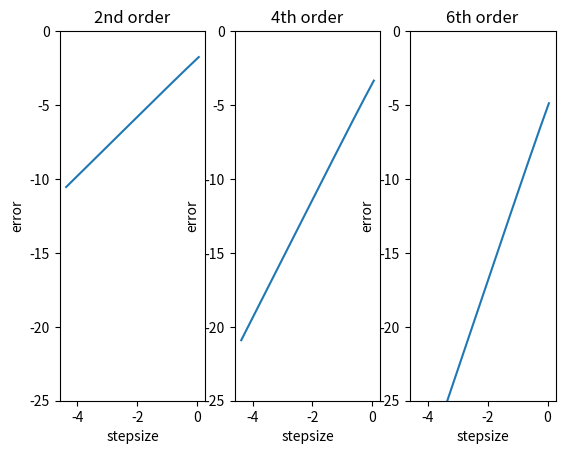

Here is the Python script that generated this plot:
# -*- coding: utf-8 -*-
"""
Created on Sun Jun 04 18:31:55 2017

[redacted]
"""

import numpy as np
from numpy import *
import numpy as np
from math import *
import matplotlib.pyplot as plt

def vel_der_ord2(vcomp,axis,p): #p is for point
    if axis=='x':
        s=np.array([1,0,0])  #s is for s
        if p[0]==0: return (vcomp[p[0]+s[0],p[1]+s[1]] - vcomp[p[0],p[1]])/delta
        elif p[0]==x_max: return (vcomp[p[0],p[1]] - vcomp[p[0]-s[0],p[1]-s[1]])/delta
    elif axis=='y':
        s=np.array([0,1,0])
        if p[1]==0: return (vcomp[p[0]+s[0],p[1]+s[1],p[2]+s[2]] - vcomp[p[0],p[1],p[2]])/delta
        elif p[1]==y_max: return (vcomp[p[0],p[1],p[2]] - vcomp[p[0]-s[0],p[1]-s[1],p[2]-s[2]])/delta
    elif axis=='z':
        s=np.array([0,0,1])
        if p[2]==0: return (vcomp[p[0]+s[0],p[1]+s[1],p[2]+s[2]] - vcomp[p[0],p[1],p[2]])/delta
        elif p[2]==z_max: return (vcomp[p[0],p[1],p[2]] - vcomp[p[0]-s[0],p[1]-s[1],p[2]-s[2]])/delta
    else: print ('wrong axis')   
    return (vcomp[p[0]+s[0],p[1]+s[1]]-vcomp[p[0]-s[0],p[1]-s[1]])/2./delta

def vel_der_ord2new(vcomp,axis,p): #p is for point
    if axis=='x':
        s=np.array([1,0,0])  #s is for s
        if p[0]==0: return (vcomp[p[0]+s[0],p[1]+s[1]]-vcomp[x_max,p[1]-s[1]])/2./delta
        elif p[0]==x_max: return (vcomp[0,p[1]+s[1]]-vcomp[p[0]-s[0],p[1]-s[1]])/2./delta
    elif axis=='y':
        s=np.array([0,1,0])
        if p[1]==0: return (vcomp[p[0]+s[0],p[1]+s[1],p[2]+s[2]]-vcomp[p[0]-s[0],y_max,p[2]-s[2]])/2./delta
        elif p[1]==y_max: return (vcomp[p[0]+s[0],0,p[2]+s[2]]-vcomp[p[0]-s[0],p[1]-s[1],p[2]-s[2]])/2./delta
    elif axis=='z':
        s=np.array([0,0,1])
        if p[2]==0: return (vcomp[p[0]+s[0],p[1]+s[1],p[2]+s[2]]-vcomp[p[0]-s[0],p[1]-s[1],z_max])/2./delta
        elif p[2]==z_max: return (vcomp[p[0]+s[0],p[1]+s[1],0]-vcomp[p[0]-s[0],p[1]-s[1],p[2]-s[2]])/2./delta
    else: print ('wrong axis')   
    return (vcomp[p[0]+s[0],p[1]+s[1]]-vcomp[p[0]-s[0],p[1]-s[1]])/2./delta
#
#def vel_der_ord4(vcomp,axis,p): #p is for point
#    if axis=='x':
#        s=np.array([1,0,0])  #s is for step
#        if p[0]==0: return (vcomp[p[0]+s[0],p[1]+s[1],p[2]+s[2]] - vcomp[p[0],p[1],p[2]])/delta
#        elif p[0]==x_max: return (vcomp[p[0],p[1],p[2]] - vcomp[p[0]-s[0],p[1]-s[1],p[2]-s[2]])/delta
#        elif p[0]==1: return (vcomp[p[0]+s[0],p[1]+s[1],p[2]+s[2]]-vcomp[p[0]-s[0],p[1]-s[1],p[2]-s[2]])/2./delta
#        elif p[0]==x_max-1: return (vcomp[p[0]+s[0],p[1]+s[1],p[2]+s[2]]-vcomp[p[0]-s[0],p[1]-s[1],p[2]-s[2]])/2./delta
#    elif axis=='y':
#        s=np.array([0,1,0])
#        if p[1]==0: return (vcomp[p[0]+s[0],p[1]+s[1],p[2]+s[2]] - vcomp[p[0],p[1],p[2]])/delta
#        elif p[1]==y_max: return (vcomp[p[0],p[1],p[2]] - vcomp[p[0]-s[0],p[1]-s[1],p[2]-s[2]])/delta
#        elif p[1]==1: return (vcomp[p[0]+s[0],p[1]+s[1],p[2]+s[2]]-vcomp[p[0]-s[0],p[1]-s[1],p[2]-s[2]])/2./delta
#        elif p[1]==y_max-1: return (vcomp[p[0]+s[0],p[1]+s[1],p[2]+s[2]]-vcomp[p[0]-s[0],p[1]-s[1],p[2]-s[2]])/2./delta
#    elif axis=='z':
#        s=np.array([0,0,1])
#        if p[2]==0: return (vcomp[p[0]+s[0],p[1]+s[1],p[2]+s[2]] - vcomp[p[0],p[1],p[2]])/delta
#        elif p[2]==z_max: return (vcomp[p[0],p[1],p[2]] - vcomp[p[0]-s[0],p[1]-s[1],p[2]-s[2]])/delta
#        elif p[2]==1: return (vcomp[p[0]+s[0],p[1]+s[1],p[2]+s[2]]-vcomp[p[0]-s[0],p[1]-s[1],p[2]-s[2]])/2./delta
#        elif p[2]==z_max-1: return (vcomp[p[0]+s[0],p[1]+s[1],p[2]+s[2]]-vcomp[p[0]-s[0],p[1]-s[1],p[2]-s[2]])/2./delta
#    else: print ('wrong axis')   
#    return (8*(vcomp[p[0]+s[0],p[1]+s[1],p[2]+s[2]]-vcomp[p[0]-s[0],p[1]-s[1],p[2]-s[2]])-vcomp[p[0]+2*s[0],p[1]+2*s[1],p[2]+2*s[2]]+vcomp[p[0]-2*s[0],p[1]-2*s[1],p[2]-2*s[2]])/12./delta
#    
def vel_der_ord4new(vcomp,axis,p): #p is for point
    if axis=='x':
        s=np.array([1,0,0])  #s is for step
        if p[0]==0: return (8*(vcomp[p[0]+s[0],p[1]+s[1]]-vcomp[x_max,p[1]-s[1]])-vcomp[p[0]+2*s[0],p[1]+2*s[1]]+vcomp[(x_max-1),p[1]-2*s[1]])/12./delta
        elif p[0]==x_max: return (8*(vcomp[0,p[1]+s[1]]-vcomp[p[0]-s[0],p[1]-s[1]])-vcomp[1,p[1]+2*s[1]]+vcomp[p[0]-2*s[0],p[1]-2*s[1]])/12./delta
        elif p[0]==1: return (8*(vcomp[p[0]+s[0],p[1]+s[1]]-vcomp[p[0]-s[0],p[1]-s[1]])-vcomp[p[0]+2*s[0],p[1]+2*s[1]]+vcomp[x_max,p[1]-2*s[1]])/12./delta
        elif p[0]==x_max-1: return (8*(vcomp[p[0]+s[0],p[1]+s[1]]-vcomp[p[0]-s[0],p[1]-s[1]])-vcomp[0,p[1]+2*s[1]]+vcomp[p[0]-2*s[0],p[1]-2*s[1]])/12./delta
    elif axis=='y':
        s=np.array([0,1,0])
        if p[1]==0: return (8*(vcomp[p[0]+s[0],p[1]+s[1],p[2]+s[2]]-vcomp[p[0]-s[0],y_max,p[2]-s[2]])-vcomp[p[0]+2*s[0],p[1]+2*s[1],p[2]+2*s[2]]+vcomp[p[0]-2*s[0],y_max-1,p[2]-2*s[2]])/12./delta
        elif p[1]==y_max: return (8*(vcomp[p[0]+s[0],0,p[2]+s[2]]-vcomp[p[0]-s[0],p[1]-s[1],p[2]-s[2]])-vcomp[p[0]+2*s[0],1,p[2]+2*s[2]]+vcomp[p[0]-2*s[0],p[1]-2*s[1],p[2]-2*s[2]])/12./delta
        elif p[1]==1: return (8*(vcomp[p[0]+s[0],p[1]+s[1],p[2]+s[2]]-vcomp[p[0]-s[0],p[1]-s[1],p[2]-s[2]])-vcomp[p[0]+2*s[0],p[1]+2*s[1],p[2]+2*s[2]]+vcomp[p[0]-2*s[0],y_max,p[2]-2*s[2]])/12./delta
        elif p[1]==y_max-1: return (8*(vcomp[p[0]+s[0],p[1]+s[1],p[2]+s[2]]-vcomp[p[0]-s[0],p[1]-s[1],p[2]-s[2]])-vcomp[p[0]+2*s[0],0,p[2]+2*s[2]]+vcomp[p[0]-2*s[0],p[1]-2*s[1],p[2]-2*s[2]])/12./delta
    elif axis=='z':
        s=np.array([0,0,1])
        if p[2]==0: return (8*(vcomp[p[0]+s[0],p[1]+s[1],p[2]+s[2]]-vcomp[p[0]-s[0],p[1]-s[1],z_max])-vcomp[p[0]+2*s[0],p[1]+2*s[1],p[2]+2*s[2]]+vcomp[p[0]-2*s[0],p[1]-2*s[1],z_max-1])/12./delta
        elif p[2]==z_max: return (8*(vcomp[p[0]+s[0],p[1]+s[1],0]-vcomp[p[0]-s[0],p[1]-s[1],p[2]-s[2]])-vcomp[p[0]+2*s[0],p[1]+2*s[1],1]+vcomp[p[0]-2*s[0],p[1]-2*s[1],p[2]-2*s[2]])/12./delta
        elif p[2]==1: return (8*(vcomp[p[0]+s[0],p[1]+s[1],p[2]+s[2]]-vcomp[p[0]-s[0],p[1]-s[1],p[2]-s[2]])-vcomp[p[0]+2*s[0],p[1]+2*s[1],p[2]+2*s[2]]+vcomp[p[0]-2*s[0],p[1]-2*s[1],z_max])/12./delta
        elif p[2]==z_max-1: return (8*(vcomp[p[0]+s[0],p[1]+s[1],p[2]+s[2]]-vcomp[p[0]-s[0],p[1]-s[1],p[2]-s[2]])-vcomp[p[0]+2*s[0],p[1]+2*s[1],0]+vcomp[p[0]-2*s[0],p[1]-2*s[1],p[2]-2*s[2]])/12./delta
    else: print ('wrong axis')   
    return (8*(vcomp[p[0]+s[0],p[1]+s[1]]-vcomp[p[0]-s[0],p[1]-s[1]])-vcomp[p[0]+2*s[0],p[1]+2*s[1]]+vcomp[p[0]-2*s[0],p[1]-2*s[1]])/12./delta
#
#
def vel_der_ord6new(vcomp,axis,p): #p is for point
    if axis=='x':
        s=np.array([1,0,0])  #s is for step
        if p[0]==0: return (45*(vcomp[p[0]+s[0],p[1]+s[1]]-vcomp[x_max,p[1]-s[1]])-9*(vcomp[p[0]+2*s[0],p[1]+2*s[1]]-vcomp[x_max-1,p[1]-2*s[1]])+vcomp[p[0]+3*s[0],p[1]+3*s[1]]-vcomp[x_max-2,p[1]-3*s[1]])/60./delta
        elif p[0]==x_max: return (45*(vcomp[0,p[1]+s[1]]-vcomp[p[0]-s[0],p[1]-s[1]])-9*(vcomp[1,p[1]+2*s[1]]-vcomp[p[0]-2*s[0],p[1]-2*s[1]])+vcomp[2,p[1]+3*s[1]]-vcomp[p[0]-3*s[0],p[1]-3*s[1]])/60./delta
        elif p[0]==1: return (45*(vcomp[p[0]+s[0],p[1]+s[1]]-vcomp[p[0]-s[0],p[1]-s[1]])-9*(vcomp[p[0]+2*s[0],p[1]+2*s[1]]-vcomp[x_max,p[1]-2*s[1],])+vcomp[p[0]+3*s[0],p[1]+3*s[1]]-vcomp[x_max-1,p[1]-3*s[1]])/60./delta
        elif p[0]==x_max-1: return (45*(vcomp[p[0]+s[0],p[1]+s[1]]-vcomp[p[0]-s[0],p[1]-s[1]])-9*(vcomp[0,p[1]+2*s[1]]-vcomp[p[0]-2*s[0],p[1]-2*s[1],])+vcomp[1,p[1]+3*s[1]]-vcomp[p[0]-3*s[0],p[1]-3*s[1]])/60./delta
        elif p[0]==2: return (45*(vcomp[p[0]+s[0],p[1]+s[1]]-vcomp[p[0]-s[0],p[1]-s[1]])-9*(vcomp[p[0]+2*s[0],p[1]+2*s[1],]-vcomp[p[0]-2*s[0],p[1]-2*s[1]])+vcomp[p[0]+3*s[0],p[1]+3*s[1]]-vcomp[x_max,p[1]-3*s[1]])/60./delta
        elif p[0]==x_max-2: return (45*(vcomp[p[0]+s[0],p[1]+s[1]]-vcomp[p[0]-s[0],p[1]-s[1]])-9*(vcomp[p[0]+2*s[0],p[1]+2*s[1]]-vcomp[p[0]-2*s[0],p[1]-2*s[1]])+vcomp[0,p[1]+3*s[1]]-vcomp[p[0]-3*s[0],p[1]-3*s[1]])/60./delta
    elif axis=='y':
        s=np.array([0,1,0])
        if p[1]==0: return (45*(vcomp[p[0]+s[0],p[1]+s[1],p[2]+s[2]]-vcomp[p[0]-s[0],y_max,p[2]-s[2]])-9*(vcomp[p[0]+2*s[0],p[1]+2*s[1],p[2]+2*s[2]]-vcomp[p[0]-2*s[0],y_max-1,p[2]-2*s[2]])+vcomp[p[0]+3*s[0],p[1]+3*s[1],p[2]+3*s[2]]-vcomp[p[0]-3*s[0],n_elements-3,p[2]-3*s[2]])/60./delta
        elif p[1]==y_max: return (45*(vcomp[p[0]+s[0],0,p[2]+s[2]]-vcomp[p[0]-s[0],p[1]-s[1],p[2]-s[2]])-9*(vcomp[p[0]+2*s[0],1,p[2]+2*s[2]]-vcomp[p[0]-2*s[0],p[1]-2*s[1],p[2]-2*s[2]])+vcomp[p[0]+3*s[0],2,p[2]+3*s[2]]-vcomp[p[0]-3*s[0],p[1]-3*s[1],p[2]-3*s[2]])/60./delta
        elif p[1]==1: return (45*(vcomp[p[0]+s[0],p[1]+s[1],p[2]+s[2]]-vcomp[p[0]-s[0],p[1]-s[1],p[2]-s[2]])-9*(vcomp[p[0]+2*s[0],p[1]+2*s[1],p[2]+2*s[2]]-vcomp[p[0]-2*s[0],y_max,p[2]-2*s[2]])+vcomp[p[0]+3*s[0],p[1]+3*s[1],p[2]+3*s[2]]-vcomp[p[0]-3*s[0],y_max-1,p[2]-3*s[2]])/60./delta
        elif p[1]==y_max-1: return (45*(vcomp[p[0]+s[0],p[1]+s[1],p[2]+s[2]]-vcomp[p[0]-s[0],p[1]-s[1],p[2]-s[2]])-9*(vcomp[p[0]+2*s[0],0,p[2]+2*s[2]]-vcomp[p[0]-2*s[0],p[1]-2*s[1],p[2]-2*s[2]])+vcomp[p[0]+3*s[0],1,p[2]+3*s[2]]-vcomp[p[0]-3*s[0],p[1]-3*s[1],p[2]-3*s[2]])/60./delta
        elif p[1]==2: return (45*(vcomp[p[0]+s[0],p[1]+s[1],p[2]+s[2]]-vcomp[p[0]-s[0],p[1]-s[1],p[2]-s[2]])-9*(vcomp[p[0]+2*s[0],p[1]+2*s[1],p[2]+2*s[2]]-vcomp[p[0]-2*s[0],p[1]-2*s[1],p[2]-2*s[2]])+vcomp[p[0]+3*s[0],p[1]+3*s[1],p[2]+3*s[2]]-vcomp[p[0]-3*s[0],y_max,p[2]-3*s[2]])/60./delta
        elif p[1]==y_max-2: return (45*(vcomp[p[0]+s[0],p[1]+s[1],p[2]+s[2]]-vcomp[p[0]-s[0],p[1]-s[1],p[2]-s[2]])-9*(vcomp[p[0]+2*s[0],p[1]+2*s[1],p[2]+2*s[2]]-vcomp[p[0]-2*s[0],p[1]-2*s[1],p[2]-2*s[2]])+vcomp[p[0]+3*s[0],0,p[2]+3*s[2]]-vcomp[p[0]-3*s[0],p[1]-3*s[1],p[2]-3*s[2]])/60./delta
    elif axis=='z':
        s=np.array([0,0,1])
        if p[2]==0: return (45*(vcomp[p[0]+s[0],p[1]+s[1],p[2]+s[2]]-vcomp[p[0]-s[0],p[1]-s[1],z_max])-9*(vcomp[p[0]+2*s[0],p[1]+2*s[1],p[2]+2*s[2]]-vcomp[p[0]-2*s[0],p[1]-2*s[1],z_max-1])+vcomp[p[0]+3*s[0],p[1]+3*s[1],p[2]+3*s[2]]-vcomp[p[0]-3*s[0],p[1]-3*s[1],n_elements-3])/60./delta
        elif p[2]==z_max: return (45*(vcomp[p[0]+s[0],p[1]+s[1],0]-vcomp[p[0]-s[0],p[1]-s[1],p[2]-s[2]])-9*(vcomp[p[0]+2*s[0],p[1]+2*s[1],1]-vcomp[p[0]-2*s[0],p[1]-2*s[1],p[2]-2*s[2]])+vcomp[p[0]+3*s[0],p[1]+3*s[1],2]-vcomp[p[0]-3*s[0],p[1]-3*s[1],p[2]-3*s[2]])/60./delta
        elif p[2]==1: return (45*(vcomp[p[0]+s[0],p[1]+s[1],p[2]+s[2]]-vcomp[p[0]-s[0],p[1]-s[1],p[2]-s[2]])-9*(vcomp[p[0]+2*s[0],p[1]+2*s[1],p[2]+2*s[2]]-vcomp[p[0]-2*s[0],p[1]-2*s[1],z_max])+vcomp[p[0]+3*s[0],p[1]+3*s[1],p[2]+3*s[2]]-vcomp[p[0]-3*s[0],p[1]-3*s[1],z_max-1])/60./delta
        elif p[2]==z_max-1: return (45*(vcomp[p[0]+s[0],p[1]+s[1],p[2]+s[2]]-vcomp[p[0]-s[0],p[1]-s[1],p[2]-s[2]])-9*(vcomp[p[0]+2*s[0],p[1]+2*s[1],0]-vcomp[p[0]-2*s[0],p[1]-2*s[1],p[2]-2*s[2]])+vcomp[p[0]+3*s[0],p[1]+3*s[1],1]-vcomp[p[0]-3*s[0],p[1]-3*s[1],p[2]-3*s[2]])/60./delta
        elif p[2]==2: return (45*(vcomp[p[0]+s[0],p[1]+s[1],p[2]+s[2]]-vcomp[p[0]-s[0],p[1]-s[1],p[2]-s[2]])-9*(vcomp[p[0]+2*s[0],p[1]+2*s[1],p[2]+2*s[2]]-vcomp[p[0]-2*s[0],p[1]-2*s[1],p[2]-2*s[2]])+vcomp[p[0]+3*s[0],p[1]+3*s[1],p[2]+3*s[2]]-vcomp[p[0]-3*s[0],p[1]-3*s[1],z_max])/60./delta
        elif p[2]==z_max-2: return (45*(vcomp[p[0]+s[0],p[1]+s[1],p[2]+s[2]]-vcomp[p[0]-s[0],p[1]-s[1],p[2]-s[2]])-9*(vcomp[p[0]+2*s[0],p[1]+2*s[1],p[2]+2*s[2]]-vcomp[p[0]-2*s[0],p[1]-2*s[1],p[2]-2*s[2]])+vcomp[p[0]+3*s[0],p[1]+3*s[1],0]-vcomp[p[0]-3*s[0],p[1]-3*s[1],p[2]-3*s[2]])/60./delta
    else: print ('wrong axis')   
    return (45*(vcomp[p[0]+s[0],p[1]+s[1]]-vcomp[p[0]-s[0],p[1]-s[1]])-9*(vcomp[p[0]+2*s[0],p[1]+2*s[1]]-vcomp[p[0]-2*s[0],p[1]-2*s[1]])+vcomp[p[0]+3*s[0],p[1]+3*s[1],]-vcomp[p[0]-3*s[0],p[1]-3*s[1]])/60./delta

M=500
errorlist1=[]
errorlist2=[]
errorlist3=[]
steplist=[]

for N in range(6,M+1):
    delta=2*pi/N
    u1=np.empty([N,3])
    u2=np.empty([N,3])
    
    for n in range(N):
        u1[n,0]=n*delta
        u2[n,0]=n*delta
        u2[n,1]=pi/2
        u2[n,2]=pi/2
        
    u_sin=np.sin(u1) 
    realder=np.cos(u2)    
    
    approximant2=np.empty([N,3])
    approximant4=np.empty([N,3])
    approximant6=np.empty([N,3])
    delta=2*pi/np.shape(u1)[0]
    steplist.append(delta)
    x_max=np.shape(u1)[0]-1

    
    for i in range(np.shape(u1)[0]):
        
        b=vel_der_ord2new(u_sin,'x',([i,0,0]))
        
        approximant2[i,0]=b
        
        c=vel_der_ord4new(u_sin,'x',([i,0,0]))
        approximant4[i,0]=c
        
        d=vel_der_ord6new(u_sin,'x',([i,0,0]))
        approximant6[i,0]=d
        
        
    error2ord=abs(realder-approximant2)
    error4ord=abs(realder-approximant4)
    error6ord=abs(realder-approximant6)
    errorlist1.append(error2ord[0,0])
    errorlist2.append(error4ord[0,0])
    errorlist3.append(error6ord[0,0])
    
y1=[]
y2=[]
y3=[]
#for x in steplist:  
#    y1.append(x**(-2))
#    y2.append(x**(-4))
#    y3.append(x**(-6))

for i in range(len(steplist)):
    steplist[i]=log(steplist[i])
    errorlist1[i]=log(errorlist1[i])
    errorlist2[i]=log(errorlist2[i])
    errorlist3[i]=log(errorlist3[i])
#    y1[i]=log(y1[i])
#    y2[i]=log(y2[i])
#    y3[i]=log(y3[i])
coeff1=np.polyfit(steplist,errorlist1,1)
coeff2=np.polyfit(steplist,errorlist2,1)
coeff3=np.polyfit(steplist,errorlist3,1)
print (coeff1,coeff2,coeff3)

plt.subplot(131)
plt.plot(steplist,errorlist1)
plt.xlabel("stepsize")
plt.ylabel('error')
plt.ylim(-25,0)
plt.title('2nd order')

plt.subplot(132)
plt.plot(steplist,errorlist2)
plt.xlabel("stepsize")
plt.ylabel('error')
plt.ylim(-25,0)
plt.title('4th order')

plt.subplot(133)
plt.plot(steplist,errorlist3)
plt.xlabel("stepsize")
plt.ylabel('error')
plt.ylim(-25,0)
plt.title("6th order")
plt.show()

